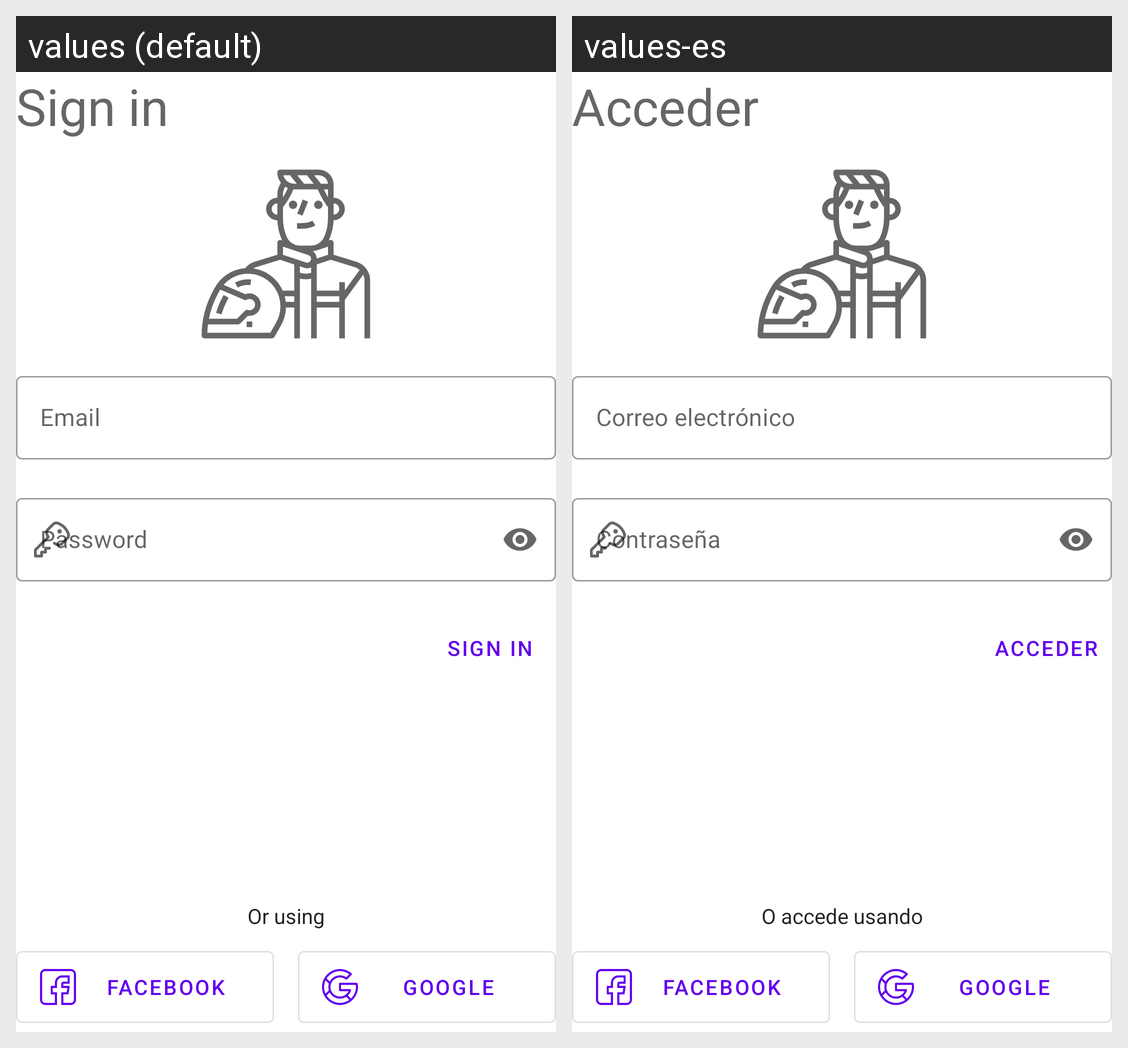

Strings drawn on this Android screen and how each of the app's shown locales translates them:
Android screen res/layout/fragment_login.xml rendered under 2 locales, left to right: values (default), values-es. Device: Nexus 5 (rendered at 1080×1920; each locale shown at half size, 540×960, under a caption strip naming it); theme Theme.BikerCopilot.
Strings drawn on this screen, with the default value and each locale's value (text and hints the layout hard-codes, and strings that could not be matched under every locale, appear in the picture but are not listed):

sign_in
  values: Sign in
  values-es: Acceder

email
  values: Email
  values-es: Correo electrónico

password
  values: Password
  values-es: Contraseña

sign_in_label
  values: Sign in
  values-es: Acceder

google
  values: Google
  values-es: Google  [not translated; the default value is used]

facebook
  values: Facebook
  values-es: Facebook  [not translated; the default value is used]

or_using
  values: Or using
  values-es: O accede usando
